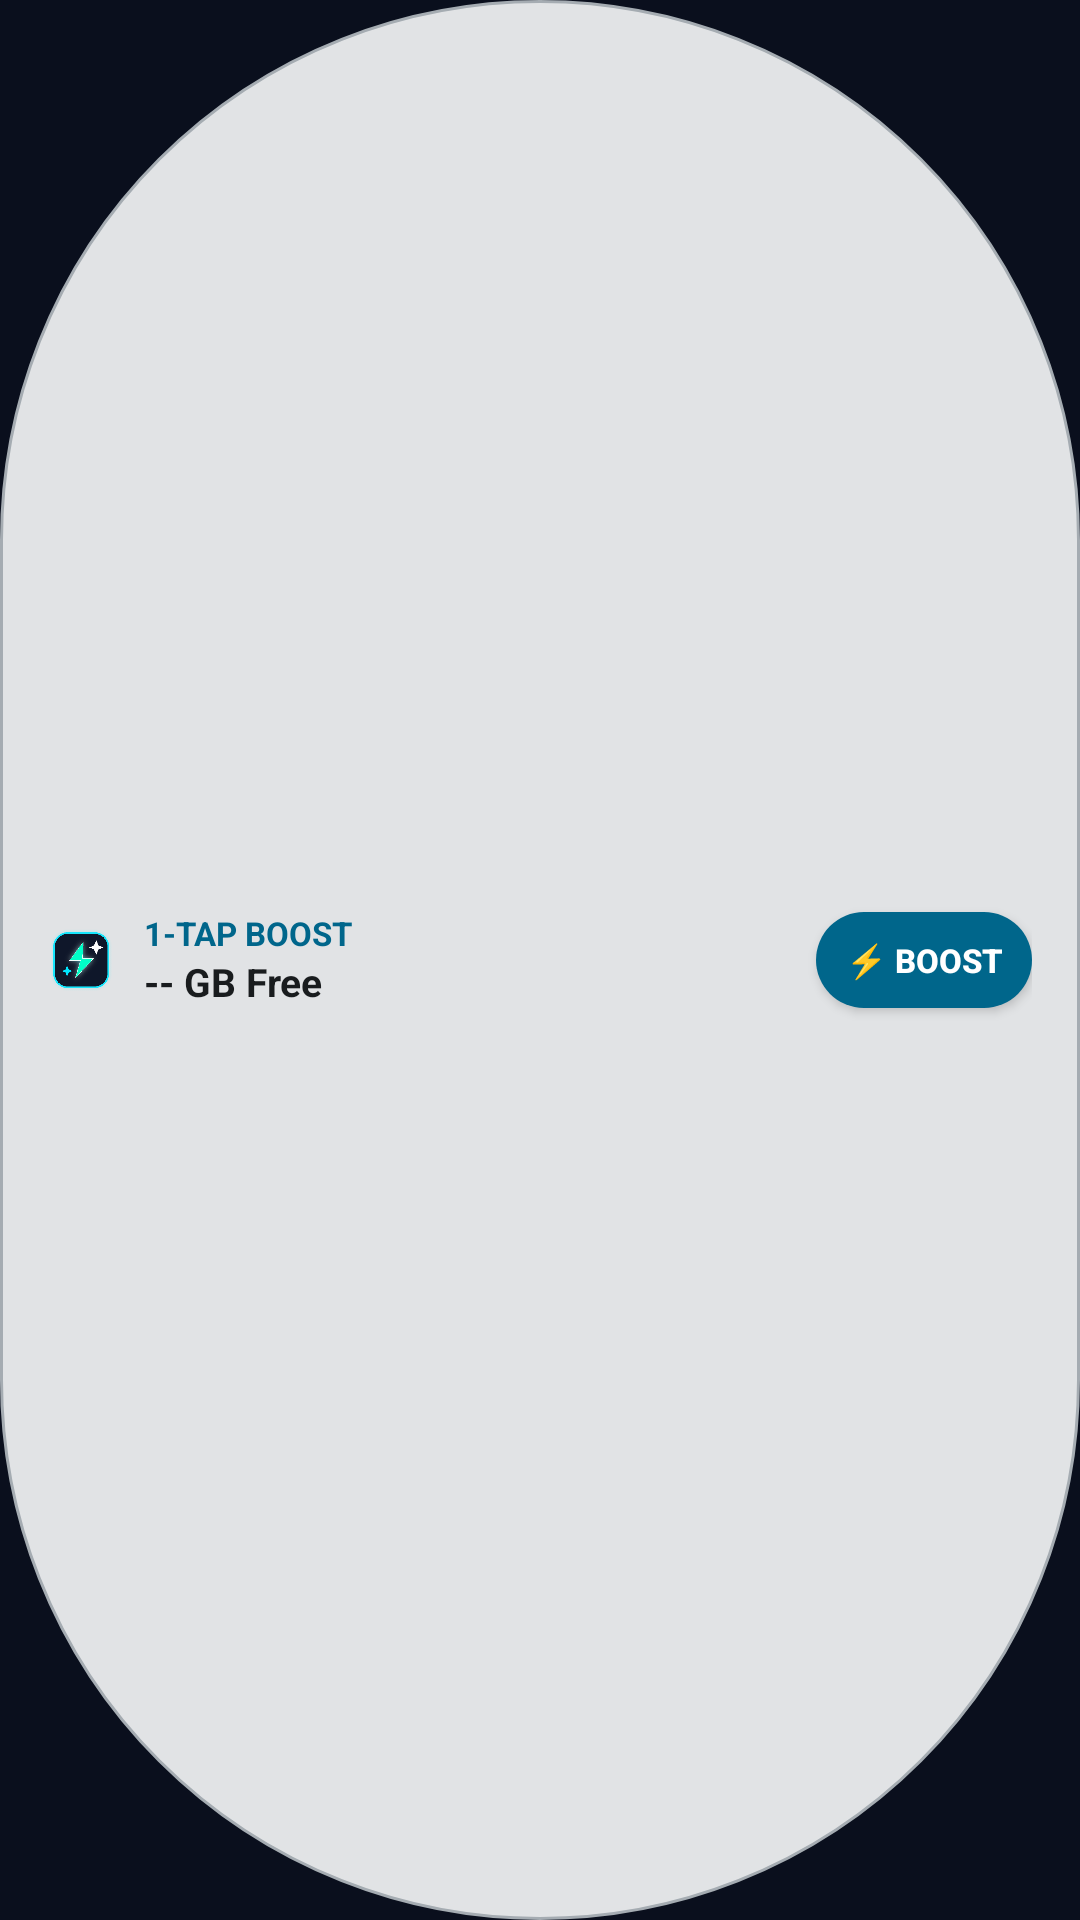

Reconstruct the res/layout file that produces this screen, plus the resources it refers to.
<!-- AndroidManifest.xml: application theme AppTheme -->
<!-- res/layout/widget_quick_pill.xml -->
<?xml version="1.0" encoding="utf-8"?>
<LinearLayout xmlns:android="http://schemas.android.com/apk/res/android"
    android:id="@+id/widget_pill_container"
    android:layout_width="match_parent"
    android:layout_height="match_parent"
    android:background="@drawable/m3_widget_pill_bg"
    android:orientation="horizontal"
    android:gravity="center_vertical">

    <ImageView
        android:layout_width="22dp"
        android:layout_height="22dp"
        android:src="@drawable/ic_launcher"
        android:contentDescription="@string/app_name" />

    <LinearLayout
        android:layout_width="0dp"
        android:layout_height="wrap_content"
        android:layout_weight="1"
        android:layout_marginStart="10dp"
        android:orientation="vertical">

        <TextView
            android:id="@+id/widget_pill_title"
            android:layout_width="wrap_content"
            android:layout_height="wrap_content"
            android:text="1-TAP BOOST"
            android:textColor="@color/m3_widget_primary"
            android:textStyle="bold"
            android:textSize="11sp" />

        <TextView
            android:id="@+id/widget_pill_storage"
            android:layout_width="wrap_content"
            android:layout_height="wrap_content"
            android:text="-- GB Free"
            android:textColor="@color/m3_widget_text_primary"
            android:textStyle="bold"
            android:textSize="13sp" />
    </LinearLayout>

    <Button
        android:id="@+id/btn_widget_pill_clean"
        android:layout_width="72dp"
        android:layout_height="32dp"
        android:background="@drawable/m3_btn_primary"
        android:text="⚡ BOOST"
        android:textColor="@color/m3_widget_on_primary"
        android:textStyle="bold"
        android:textSize="11sp" />

</LinearLayout>
<!-- resources referenced by this layout -->
<resources>
  <color name="m3_widget_on_primary">#001F28</color>
  <color name="m3_widget_primary">#00E5FF</color>
  <color name="m3_widget_text_primary">#E2E8F0</color>
  <!-- drawable ic_launcher: png bitmap (drawable, 8319 bytes) -->
  <!-- drawable m3_btn_primary (drawable) -->
  <?xml version="1.0" encoding="utf-8"?>
  <shape xmlns:android="http://schemas.android.com/apk/res/android"
      android:shape="rectangle">
      <corners android:radius="999dp" />
      <solid android:color="@color/m3_widget_primary" />
  </shape>
  <!-- drawable m3_widget_pill_bg (drawable) -->
  <?xml version="1.0" encoding="utf-8"?>
  <shape xmlns:android="http://schemas.android.com/apk/res/android"
      android:shape="rectangle">
      <corners android:radius="999dp" />
      <solid android:color="@color/m3_widget_surface" />
      <stroke
          android:width="1dp"
          android:color="@color/m3_widget_outline" />
      <padding
          android:left="16dp"
          android:top="8dp"
          android:right="16dp"
          android:bottom="8dp" />
  </shape>
  <string name="app_name">1Tap Cleaner PRO</string>
  <style name="AppTheme" parent="@android:style/Theme.DeviceDefault.NoActionBar">
          <item name="android:windowBackground">@color/primary_dark</item>
          <item name="android:statusBarColor">@color/primary_dark</item>
          <item name="android:navigationBarColor">@color/primary_dark</item>
          <item name="android:windowLightStatusBar">false</item>
      </style>
  <color name="m3_widget_surface">#212429</color>
  <color name="m3_widget_outline">#444C5A</color>
  <color name="primary_dark">#0A0F1D</color>
</resources>
